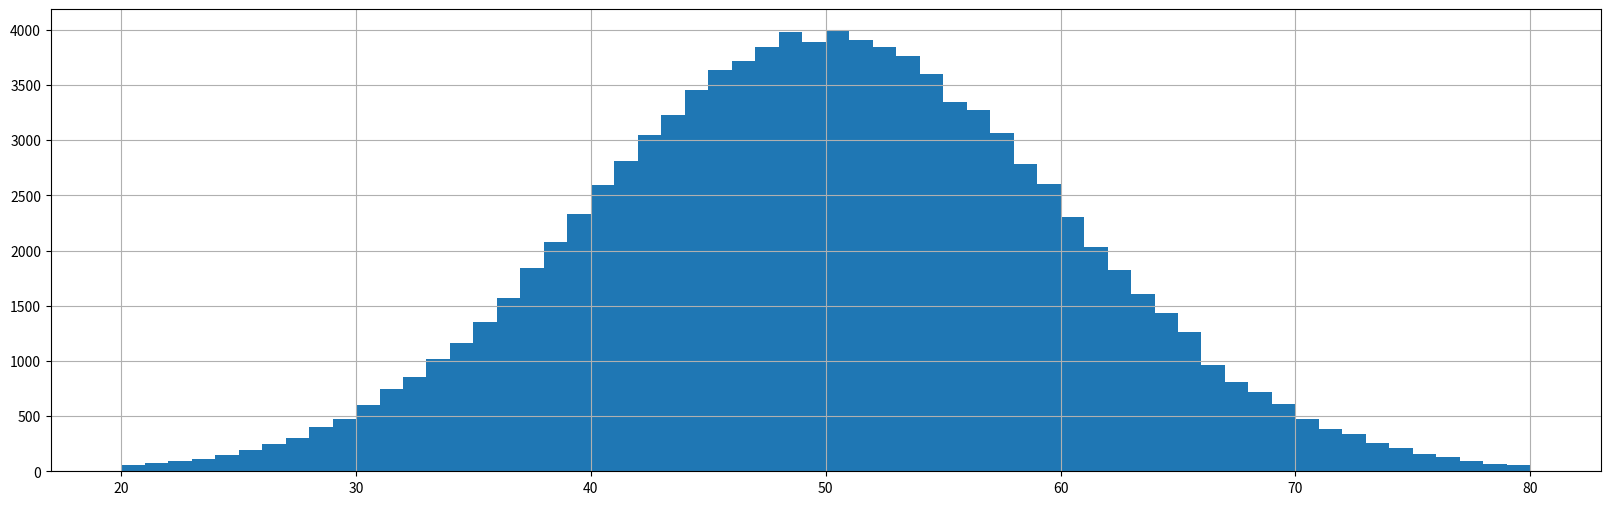

This chart was generated by the following Python code:

import numpy as np

# numpy is a module, random is class, rd is member of function
#from numpy import random as rd
from numpy import random
#from matplotlib import pyplot as plt
import matplotlib.pyplot as plt

#import calc_newton
#from .calc_newton import draw_x2_func_curve


def draw_scatter():
    rd.seed(0)
    #rd.seed(10)
    #print("rd.seed(0):", rd.seed(10))
    x = rd.randn(20)
    #print("rd.randn(30):", x)

    y = np.sin(x) + x
    #print("y:", y)
    #print("sin(3.14):", np.sin(3.1415926))
    #print("sin(3.14/2):", np.sin(3.1415926/2))
    
    plt.figure(figsize=(10, 5))
    plt.plot(x, y, "o")

    plt.title("gary hsieh")
    plt.xlabel("XX")
    plt.ylabel("YY")

    #plt.scatter(x, y)
    plt.grid(True)

    plt.show()
    
def draw_continue_curve(_data_account):
    np.random.seed(0)
    numpy_data_x = np.arange(_data_account)
    print("numpy data x:", numpy_data_x)

    numpy_random_data_y = np.random.randn(_data_account).cumsum()
    #print("numpy random data y:", np.random.randn(10))
    #print("numpy random data cumsum y:", numpy_random_data_y)
    
    plt.figure(figsize = (20, 6))
    
    # select type of pic and add label
    plt.plot(numpy_data_x, numpy_random_data_y, label = "gg")
    plt.plot(numpy_data_x * 1.6, numpy_random_data_y * 1.6, label = "ff")
    
    #plt.plot(numpy_data_x, numpy_random_data_y)
    plt.legend()

    plt.xlabel("X")
    plt.ylabel("Y")

    plt.grid(True)
    plt.show()

def split_pic():
    plt.figure(figsize = (20, 6))

    plt.subplot(2, 1, 1)
    x = np.linspace(-10, 10, 1000)
    print("x value:", x)
    plt.plot(x, np.sin(x), label = "data x")
    plt.legend()

    plt.grid(True)

    plt.subplot(2, 1, 2)
    x1 = np.linspace(-10, 10, 1000)
    print("x1 value:", x1)
    plt.plot(x1, np.sin(3 * x1), label = "data x1")
    plt.legend()

    plt.grid(True)

    plt.show()

def draw_x2_func_curve():
    x = np.arange(-10, 10)
    plt.figure(figsize = (20, 6))
    plt.plot(x, calc_newton.x2_function(x))
    plt.grid(True)

    plt.show()

def draw_hist(_data, _num, _range):
    #rd.seed(0)
    random.seed(0)

    #print("show _range:", _range)
    plt.figure(figsize = (20, 6))
    #plt.hist(rd.randn(10 ** 5) * 10 + 50, bins = 60, range = (20, 80))
    plt.hist(_data, bins = _num, range = _range)

    plt.grid(True)
    plt.show()

if __name__ == "__main__":
    print("enter draw pic main func")
    #draw_scatter()
    #draw_continue_curve()
    #split_pic()

    #data = rd.randn(10 ** 5) * 10 + 50
    data = random.randn(10 ** 5) * 10 + 50
    num = 60
    range = (20, 80)
    draw_hist(data, num, range)
